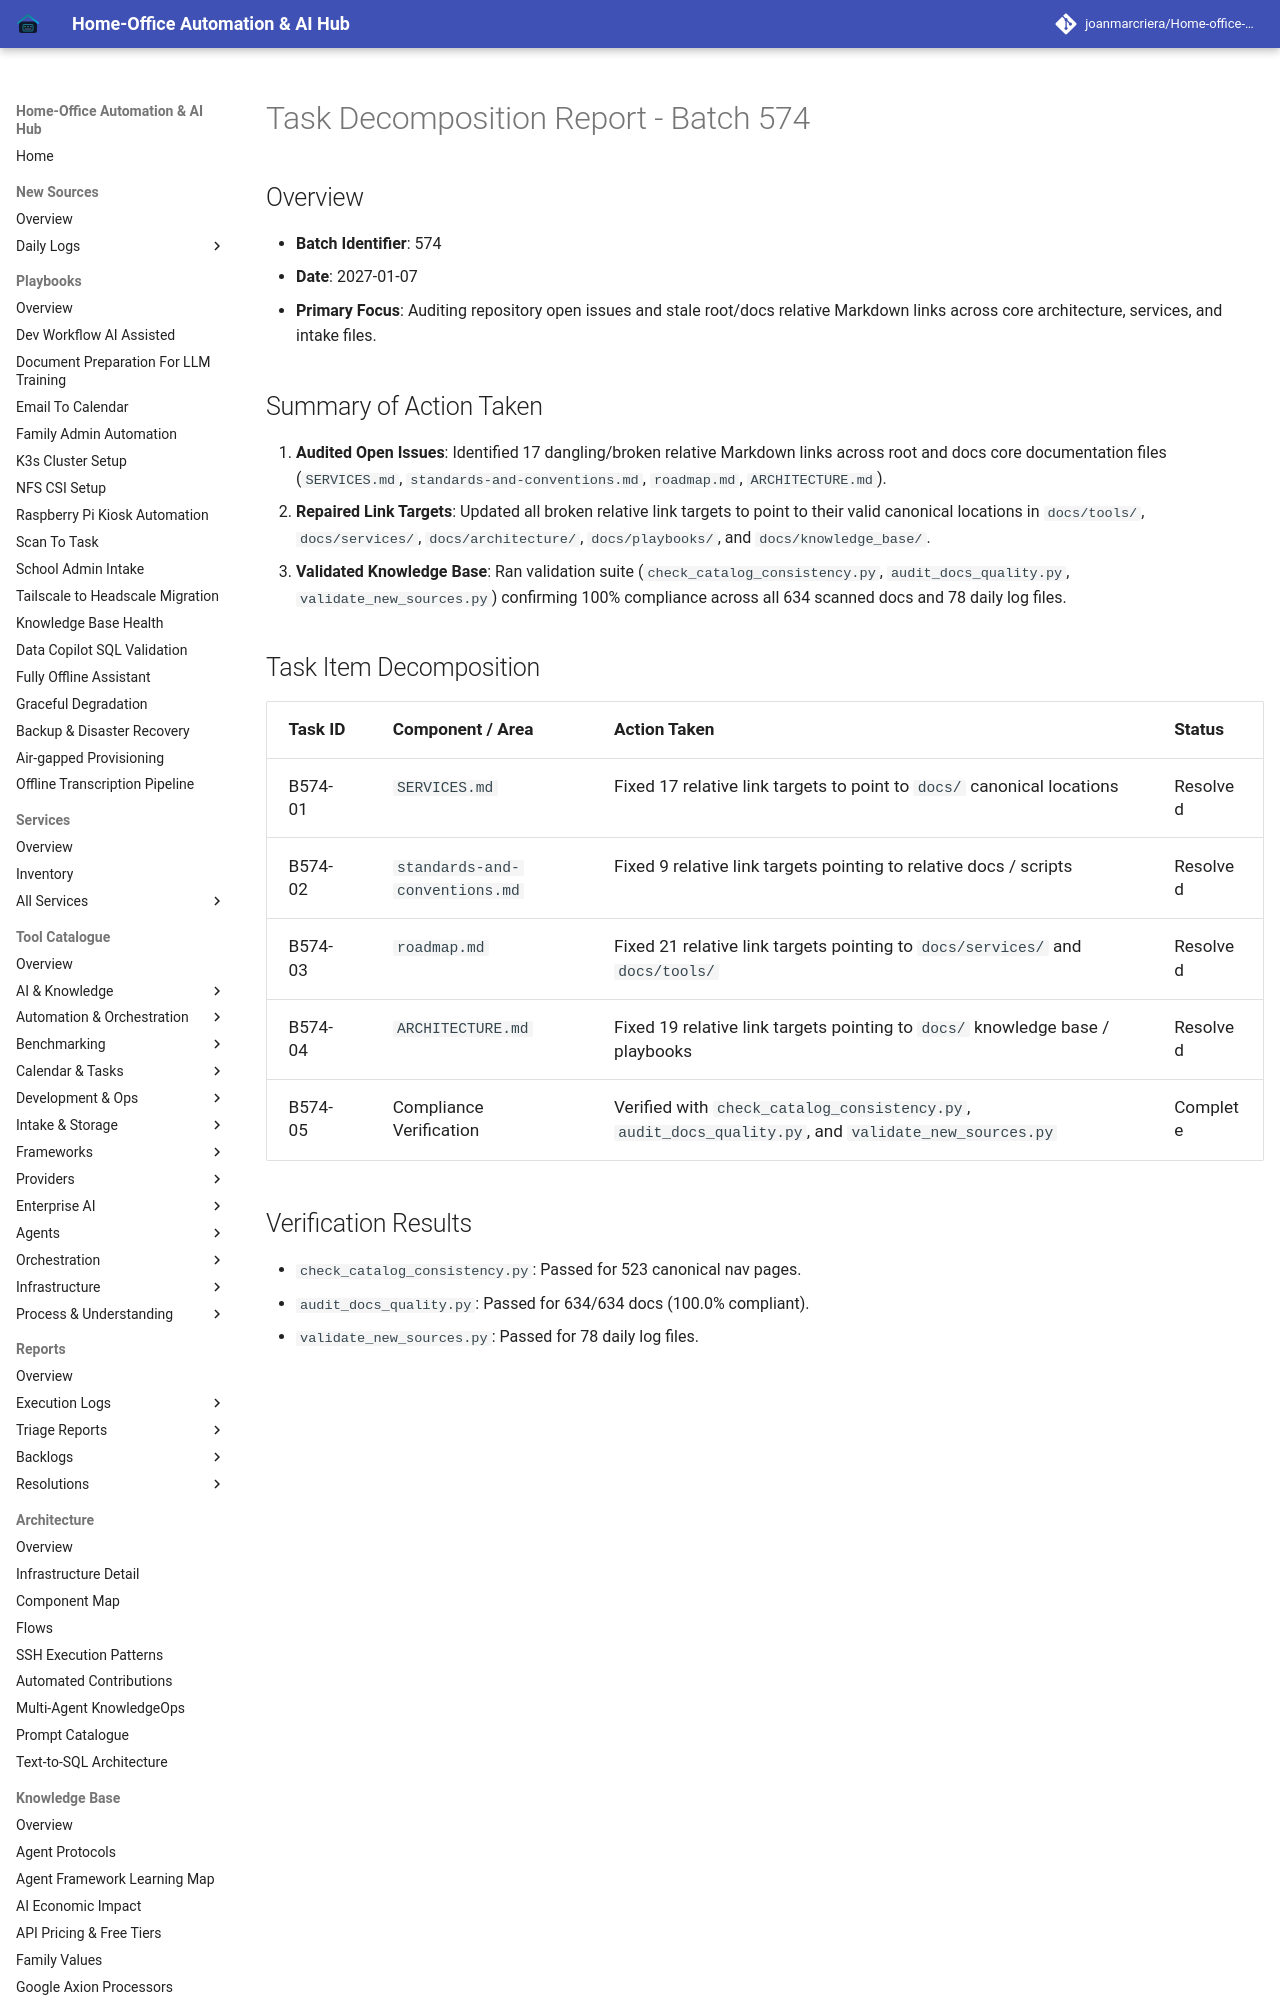

repository: joanmarcriera/Home-office-automations · page: reports/task-decomposition-batch-574/index.html · generator: mkdocs

# Task Decomposition Report - Batch 574

## Overview
- **Batch Identifier**: 574
- **Date**: 2027-01-07
- **Primary Focus**: Auditing repository open issues and stale root/docs relative Markdown links across core architecture, services, and intake files.

## Summary of Action Taken
1. **Audited Open Issues**: Identified 17 dangling/broken relative Markdown links across root and docs core documentation files (`SERVICES.md`, `standards-and-conventions.md`, `roadmap.md`, `ARCHITECTURE.md`).
2. **Repaired Link Targets**: Updated all broken relative link targets to point to their valid canonical locations in `docs/tools/`, `docs/services/`, `docs/architecture/`, `docs/playbooks/`, and `docs/knowledge_base/`.
3. **Validated Knowledge Base**: Ran validation suite (`check_catalog_consistency.py`, `audit_docs_quality.py`, `validate_new_sources.py`) confirming 100% compliance across all 634 scanned docs and 78 daily log files.
